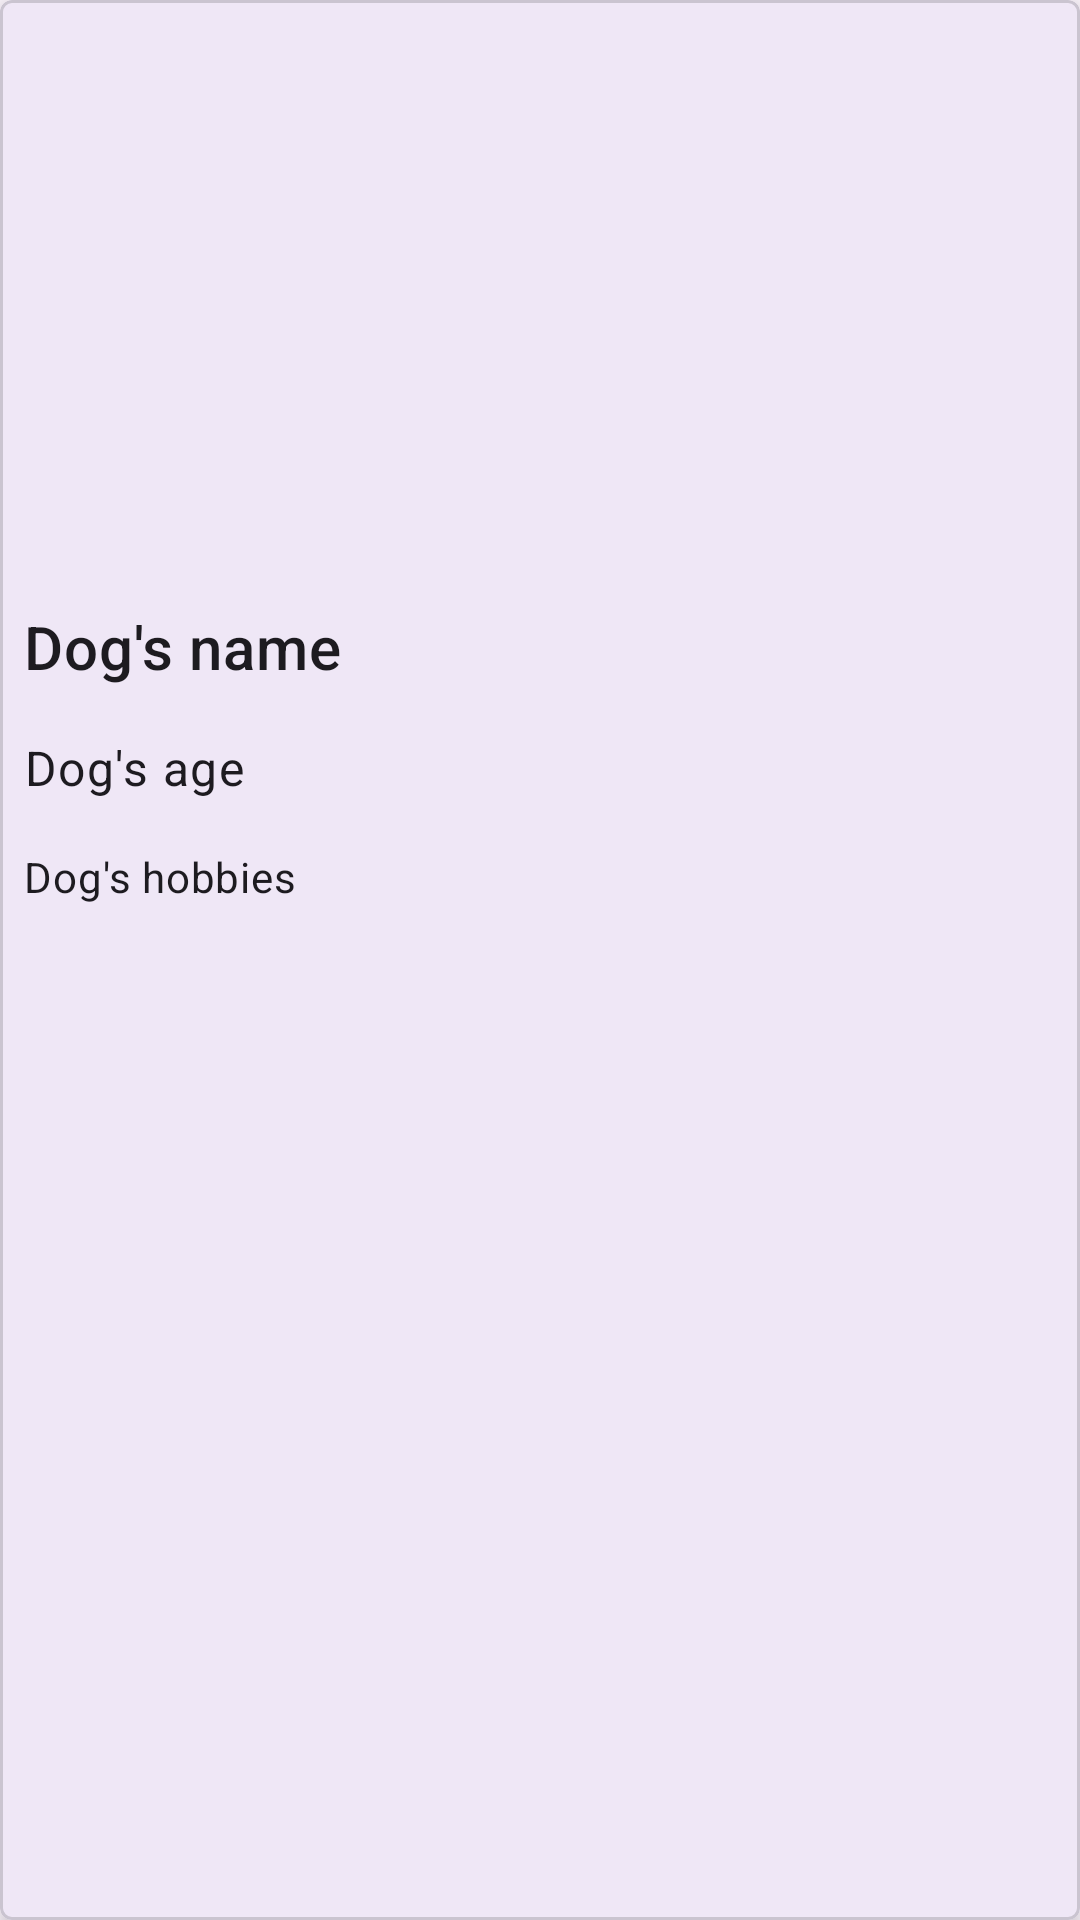

Produce the Android XML layout that renders to this screen, including the resource entries it uses.
<!-- AndroidManifest.xml: application theme Theme.HotDogg -->
<!-- res/layout/grid_item.xml -->
<?xml version="1.0" encoding="utf-8"?>
<com.google.android.material.card.MaterialCardView xmlns:android="http://schemas.android.com/apk/res/android"
    xmlns:tools="http://schemas.android.com/tools"
    android:layout_width="match_parent"
    android:layout_height="match_parent"
    xmlns:app="http://schemas.android.com/apk/res-auto"
    android:layout_margin="8dp"
    app:cardCornerRadius="4dp"
    app:cardElevation="4dp">

    <androidx.constraintlayout.widget.ConstraintLayout
        android:layout_width="match_parent"
        android:layout_height="wrap_content">

        <ImageView
            android:layout_width="match_parent"
            android:layout_height="194dp"
            android:id="@+id/dog_img"
            android:scaleType="centerCrop"
            app:layout_constraintStart_toStartOf="parent"
            app:layout_constraintTop_toTopOf="parent"/>

        <TextView
            android:id="@+id/dog_name"
            android:layout_width="match_parent"
            android:layout_height="wrap_content"
            android:layout_marginTop="8dp"
            android:layout_marginStart="8dp"
            android:text="Dog's name"
            android:textAppearance="@style/TextAppearance.MaterialComponents.Headline6"
            app:layout_constraintStart_toStartOf="parent"
            app:layout_constraintTop_toBottomOf="@id/dog_img"/>

        <TextView
            android:layout_width="match_parent"
            android:layout_height="wrap_content"
            android:id="@+id/dog_age"
            android:layout_marginTop="16dp"
            android:layout_marginStart="8dp"
            android:text="Dog's age"
            android:textAppearance="@style/TextAppearance.MaterialComponents.Body1"
            app:layout_constraintStart_toStartOf="parent"
            app:layout_constraintTop_toBottomOf="@id/dog_name"/>

        <TextView
            android:layout_width="match_parent"
            android:layout_height="wrap_content"
            android:id="@+id/dog_hobbies"
            android:layout_marginTop="16dp"
            android:layout_marginStart="8dp"
            android:text="Dog's hobbies"
            android:textAppearance="@style/TextAppearance.MaterialComponents.Body2"
            app:layout_constraintStart_toStartOf="parent"
            app:layout_constraintTop_toBottomOf="@id/dog_age"/>

    </androidx.constraintlayout.widget.ConstraintLayout>



</com.google.android.material.card.MaterialCardView>
<!-- resources referenced by this layout -->
<resources>
  <style name="Theme.HotDogg" parent="Base.Theme.HotDogg" />
  <style name="Base.Theme.HotDogg" parent="Theme.Material3.DayNight.NoActionBar">
          
          
      </style>
</resources>
